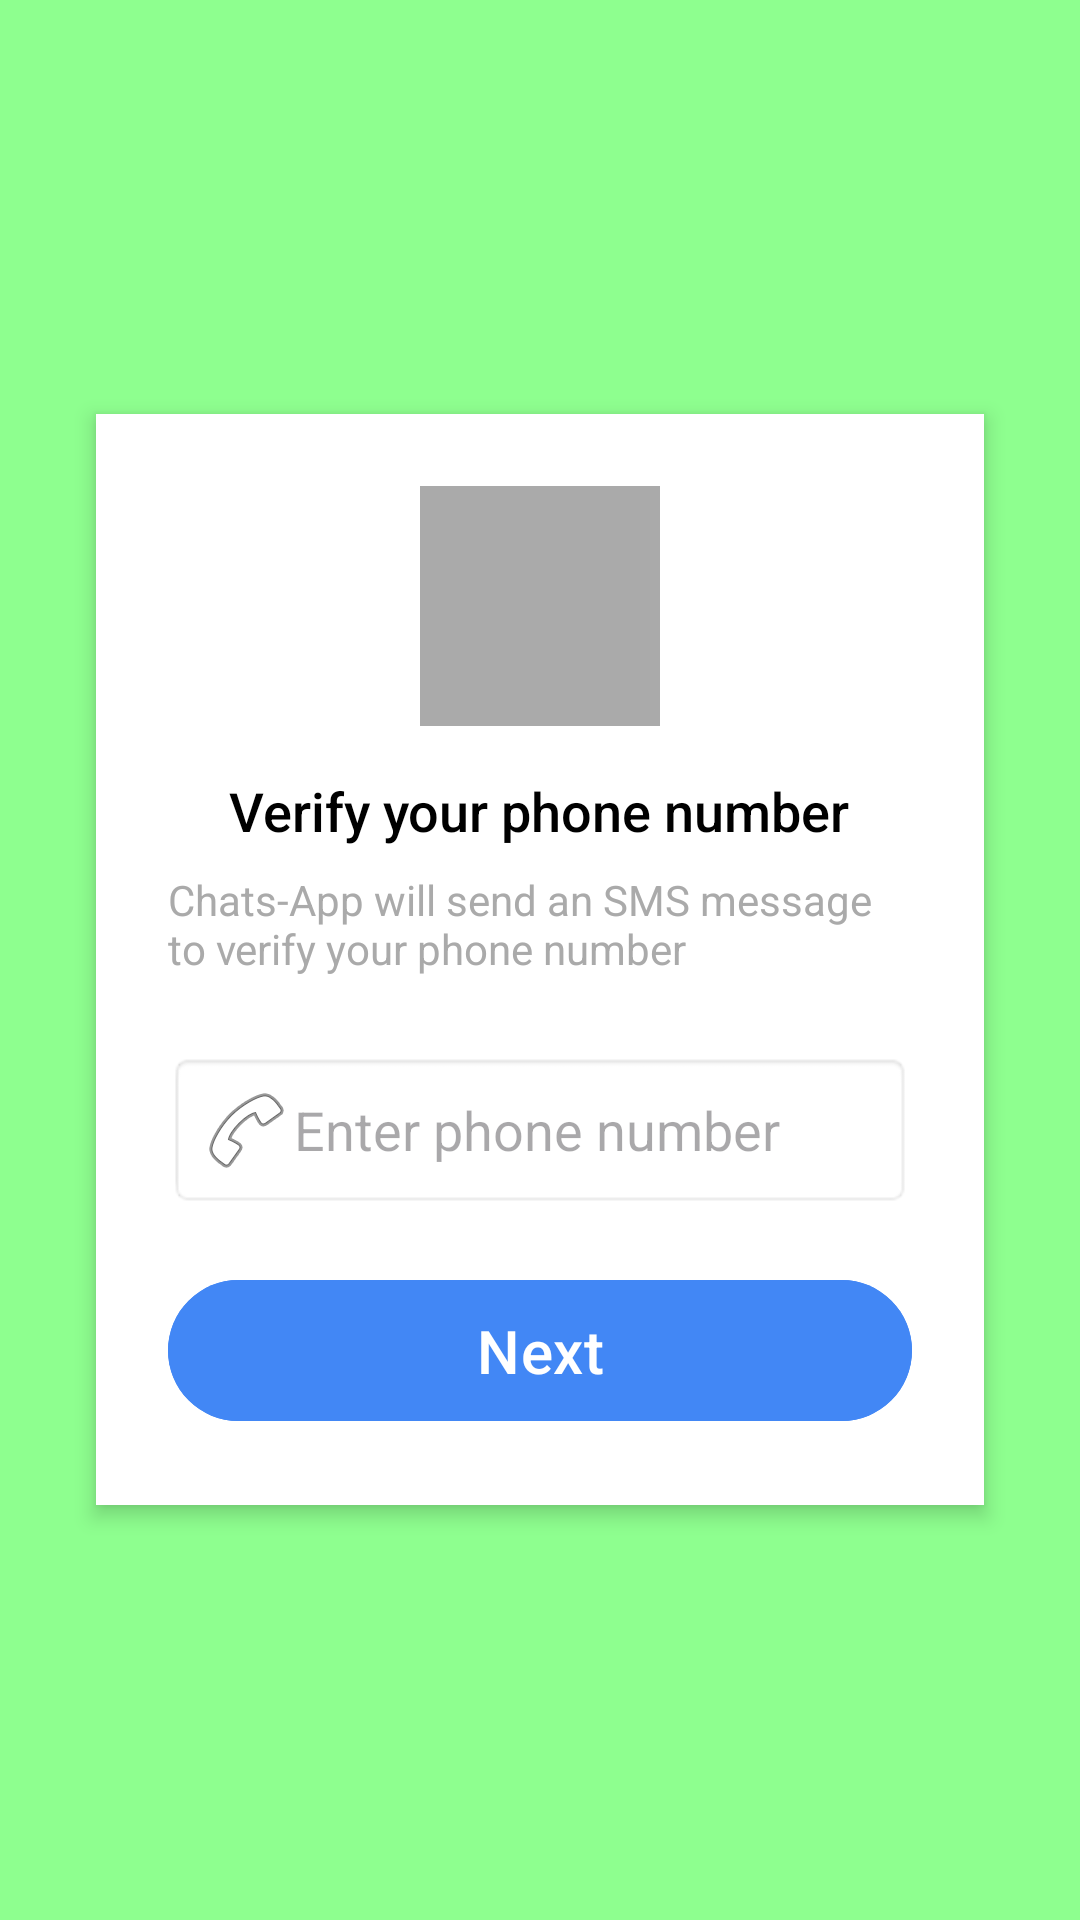

Android layout source for this screen:
<!-- AndroidManifest.xml: application theme Theme.WhatsappClone1 -->
<!-- res/layout/activity_phone_number.xml -->
<?xml version="1.0" encoding="utf-8"?>
<RelativeLayout xmlns:android="http://schemas.android.com/apk/res/android"
    android:layout_width="match_parent"
    android:layout_height="match_parent"
    android:background="#8EFF8F"
    android:padding="16dp">

    <LinearLayout
        android:layout_width="match_parent"
        android:layout_height="wrap_content"
        android:layout_centerInParent="true"
        android:orientation="vertical"
        android:background="@android:color/white"
        android:padding="24dp"
        android:layout_margin="16dp"

        android:elevation="4dp">

        <ImageView
            android:layout_width="80dp"
            android:layout_height="80dp"
            android:layout_gravity="center"
            android:background="@android:color/darker_gray" />

        <TextView
            android:layout_width="wrap_content"
            android:layout_height="wrap_content"
            android:layout_marginTop="16dp"
            android:layout_gravity="center_horizontal"
            android:text="Verify your phone number"
            android:textSize="18sp"
            android:textColor="@android:color/black"
            android:fontFamily="sans-serif-medium" />

        <TextView
            android:layout_width="wrap_content"
            android:layout_height="wrap_content"
            android:layout_marginTop="8dp"
            android:layout_gravity="center_horizontal"
            android:text="Chats-App will send an SMS message to verify your phone number"
            android:textSize="14sp"
            android:textColor="@android:color/darker_gray"
            android:fontFamily="sans-serif" />

        <EditText
            android:id="@+id/enterPhoneNumber"
            android:layout_width="match_parent"
            android:layout_height="wrap_content"
            android:layout_marginTop="25dp"
            android:hint="Enter phone number"
            android:inputType="phone"
            android:drawableStart="@android:drawable/ic_menu_call"
            android:padding="10dp"
            android:background="@android:drawable/editbox_background"
            android:fontFamily="sans-serif" />

        <Button
            android:id="@+id/nextButton"
            android:layout_width="match_parent"
            android:layout_height="wrap_content"
            android:layout_marginTop="20dp"
            android:padding="10sp"
            android:backgroundTint="@color/blue"
            android:text="Next"
            android:textSize="20sp"
            android:textColor="@android:color/white"
            android:fontFamily="sans-serif-medium" />

    </LinearLayout>

</RelativeLayout>
<!-- resources referenced by this layout -->
<resources>
  <color name="blue">#4287f5</color>
  <style name="Theme.WhatsappClone1" parent="Base.Theme.WhatsappClone1" />
  <style name="Base.Theme.WhatsappClone1" parent="Theme.Material3.DayNight.NoActionBar">
          
          <item name="colorPrimary">@color/green</item>
      </style>
  <color name="green">#4CAF50</color>
</resources>
